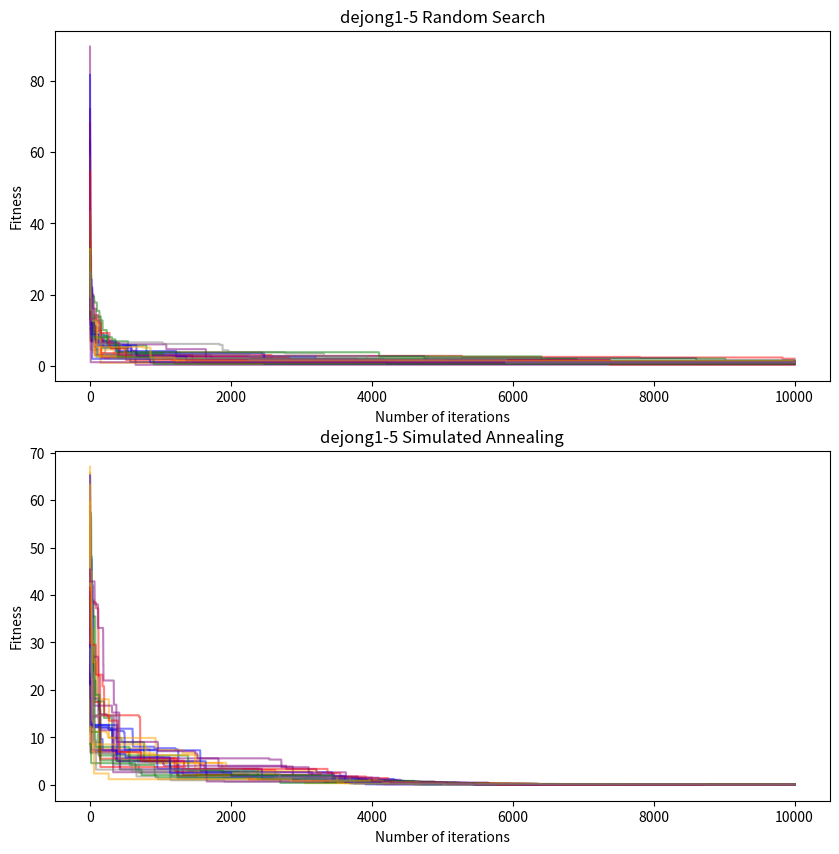

The script that saved this image: (Note: this script raises an exception after producing the figure.)
import numpy as np
import matplotlib.pyplot as plt
import time


# Vydefinovani funkce 1st Dejong pro x dimenzionalni prostor
def dejong1(x):
    return sum([xi ** 2 for xi in x])


# Vydefinovani funkce 2nd Dejong pro x dimenzionalni prostor
def dejong2(x):
    assert len(x) >= 2
    x = np.asarray(x)
    return np.sum(100.0 * (x[1:] - x[:-1] ** 2.0) ** 2.0 + (1 - x[:-1]) ** 2.0)


# Vydefinovani schwefel funkce pro x dimenzionalni prostor
def schwefel(x):
    n = len(x)
    return 418.9829 * n - np.sum([xi * np.sin(np.sqrt(abs(xi))) for xi in x])


# Random Search
def random_search(objective_func, dimens, n_iters, f_bounds):
    # Inicializace: Nastaveni best_solutions na prazdne, best_fitness na nejvetsi moznou hodnotu
    best_solution_rs_f = None
    best_fitness_rs_f = float('inf')
    fitness_progress_rs_f = []

    for i_f in range(n_iters):
        # vygenerovani nahodneho kandidata
        candidate_solution_rs = np.random.uniform(f_bounds[0], f_bounds[1], dimens)
        candidate_fitness_rs = objective_func(candidate_solution_rs)

        # porovnani fitness kandidata a doposud nejlepsiho reseni
        if candidate_fitness_rs < best_fitness_rs_f:
            best_solution_rs_f = candidate_solution_rs
            best_fitness_rs_f = candidate_fitness_rs

        # pridani best_fitness do pole fitness_progress
        fitness_progress_rs_f.append(best_fitness_rs_f)

    # funkce vraci tyto hodnoty, pole
    return best_solution_rs_f, best_fitness_rs_f, fitness_progress_rs_f


# define Simulated Annealing algorithm
def simulated_annealing(objective_func, dimensions, n_iter_f, bounds_f, temperature_f, cooling_rate_f):
    # vygenerovani nahodneho kandidata
    current_solution_sa = np.random.uniform(bounds_f[0], bounds_f[1], dimensions)
    current_fitness_sa = objective_func(current_solution_sa)
    # Inicializace: z prave vygenerovane hodnoty udela tu nejlepsi a algoritmus muze zacit,
    best_solution_sa_f = current_solution_sa
    best_fitness_sa_f = current_fitness_sa
    fitness_progress_sa_f = [best_fitness_sa_f]
    okoli = (bounds_f[1]-bounds_f[0])
    for i_f in range(n_iter_f):
        # exponencialni ochlazovani
        temperature_f *= cooling_rate_f
        # Loop through 10 candidates
        for j_f in range(metropolis_calls):
            # vygenerovani nahodneho kandidata - Nejprve se vytvori nove kandidatní reseni pridanim nahodného sumu
            candidate_solution_sa = current_solution_sa + np.random.uniform(-0.1*okoli, 0.1*okoli, dimensions)
            # omezeni jej na urcený interval, aby se zajistilo, ze nove reseni bude v souladu s danymi omezenimi.
            candidate_solution_sa = np.clip(candidate_solution_sa, bounds_f[0], bounds_f[1])
            # vypocet fitness hodnoty
            candidate_fitness_sa = objective_func(candidate_solution_sa)

            # kontrola zda je kandidatni reseni lepsi nez aktualni reseni
            if candidate_fitness_sa < current_fitness_sa:
                current_solution_sa = candidate_solution_sa
                current_fitness_sa = candidate_fitness_sa

                # kontrola zda je kandidatni reseni lepsi nez nejlepsi reseni
                if candidate_fitness_sa < best_fitness_sa_f:
                    best_solution_sa_f = candidate_solution_sa
                    best_fitness_sa_f = candidate_fitness_sa
            else:
                # vypocet akceptovani zhorseneho vyyledku
                acceptance_prob = np.exp(-(candidate_fitness_sa - current_fitness_sa) / temperature_f)

                # rozhodnuti zda akceptovat zhorseni vysledku
                if np.random.random() < acceptance_prob:
                    current_solution_sa = candidate_solution_sa
                    current_fitness_sa = candidate_fitness_sa

                    # Update the best fitness and solution if necessary
                    # (in case a better solution was found in the inner loop)
                    current_best_fitness = current_fitness_sa
                    if current_best_fitness < best_fitness_sa_f:
                        best_fitness_sa_f = current_best_fitness
                        best_solution_sa_f = current_solution_sa

            fitness_progress_sa_f.append(best_fitness_sa_f)
        # funkce vraci tyto hodnoty, pole
    return best_solution_sa_f, best_fitness_sa_f, fitness_progress_sa_f


# set the parameters
# dims = [10]
# functions = [schwefel]
# bounds = [(-500, 500)]
dims = [5, 5, 5, 10, 10, 10]
functions = [dejong1, dejong2, schwefel, dejong1, dejong2, schwefel]
bounds = [(-5, 5), (-5, 5), (-500, 500), (-5, 5), (-5, 5), (-500, 500)]

n_iter_rs = 10000
num_runs = 30
temperature = 250
cooling_rate = 0.98
metropolis_calls = 20
n_iter_sa = int(n_iter_rs/metropolis_calls)


# run the algorithm for each function and dimension for num_runs times
all_best_fitness_rs = []
all_best_fitness_for_run_rs = []
all_best_fitness_sa = []
all_best_fitness_for_run_sa = []
colors = ['red', 'blue', 'green', 'orange', 'purple', 'gray']

# iterate over each function, dimension and bound
for i, (func, dim, bound) in enumerate(zip(functions, dims, bounds)):
    best_fitnesses_rs = []
    best_solution_rs_all = []
    best_fitness_for_run_rs = []  # inicializace prázdného pole
    best_fitnesses_sa = []
    best_solution_sa_all = []
    best_fitness_for_run_sa = []  # inicializace prázdného pole
    start_time = time.time()  # Get the current time
    # iterate over each run
    fig, (ax1, ax2) = plt.subplots(nrows=2, ncols=1, figsize=(10, 10))
    for j in range(num_runs):
        best_solution_rs, best_fitness_rs, fitness_progress_rs = random_search(func, dim, n_iter_rs, bound)
        best_solution_sa, best_fitness_sa, fitness_progress_sa = \
            simulated_annealing(func, dim, n_iter_sa, bound, temperature, cooling_rate)
        best_solution_rs_all.append(best_solution_rs)
        best_solution_sa_all.append(best_solution_sa)
        best_fitnesses_rs.append(best_fitness_rs)
        best_fitnesses_sa.append(best_fitness_sa)
        best_fitness_for_run_rs.append(fitness_progress_rs)  # přidání hodnoty do pole
        best_fitness_for_run_sa.append(fitness_progress_sa)  # přidání hodnoty do pole
        # plot the fitness progress for each run
        ax1.plot(fitness_progress_rs, color=colors[j % len(colors)], alpha=0.5)
        ax2.plot(fitness_progress_sa, color=colors[j % len(colors)], alpha=0.5)

    # Find the index of the run with the lowest best_fitness_sa
    min_fitness_idx_sa = best_fitnesses_sa.index(min(best_fitnesses_sa))
    min_fitness_idx_rs = best_fitnesses_rs.index(min(best_fitnesses_rs))
    # Print the best_solution_rs and best_solution_sa with the lowest best_fitness_sa value
    print(f"Best solution RS {func.__name__}-{dim}: {best_solution_rs_all[min_fitness_idx_rs]}")
    print(f"Best fitness RS {func.__name__}-{dim}: {best_fitnesses_rs[min_fitness_idx_rs]}")
    print(f"Best solution SA {func.__name__}-{dim}: {best_solution_sa_all[min_fitness_idx_rs]}")
    print(f"Best fitness SA {func.__name__}-{dim}: {best_fitnesses_sa[min_fitness_idx_sa]}")

    end_time = time.time()  # Get the current time again
    elapsed_time = end_time - start_time  # Calculate the elapsed time
    print("Elapsed time:" + str(elapsed_time) + "seconds\n")

    # plot the best fitness value for each function and dimension
    all_best_fitness_rs.append(min(best_fitnesses_rs))
    all_best_fitness_sa.append(min(best_fitnesses_sa))

    # calculate statistics from the best fitness values of each run
    print(f"Minimum RS: {func.__name__}-{dim} : {np.min(best_fitness_for_run_rs)}")
    print(f"Maximum RS: {func.__name__}-{dim} : {np.max(best_fitness_for_run_rs)}")
    print(f"Mean RS: {func.__name__}-{dim} : {np.mean(best_fitness_for_run_rs)}")
    print(f"Median RS: {func.__name__}-{dim} : {np.median(best_fitness_for_run_rs)}")
    print(f"Standard deviation RS: {func.__name__}-{dim} : {np.std(best_fitness_for_run_rs)}\n\n")

    print(f"Minimum SA: {func.__name__}-{dim} : {np.min(best_fitness_for_run_sa)}")
    print(f"Maximum SA: {func.__name__}-{dim} : {np.max(best_fitness_for_run_sa)}")
    print(f"Mean SA: {func.__name__}-{dim} : {np.mean(best_fitness_for_run_sa)}")
    print(f"Median SA: {func.__name__}-{dim} : {np.median(best_fitness_for_run_sa)}")
    print(f"Standard deviation SA: {func.__name__}-{dim} : {np.std(best_fitness_for_run_sa)}\n\n")
    print(f"Final temperature SA: {(temperature * (cooling_rate ** n_iter_sa))}\n")

    all_best_fitness_rs.clear()
    all_best_fitness_sa.clear()

    # set the plot title and axis labels
    ax1.set_title(f'{func.__name__}-{dim} Random Search')
    ax1.set_xlabel('Number of iterations')
    ax1.set_ylabel('Fitness')

    # set the title and axis labels for the second subplot
    ax2.set_title(f'{func.__name__}-{dim} Simulated Annealing')
    ax2.set_xlabel('Number of iterations')
    ax2.set_ylabel('Fitness')

    # ax1.set_ylim(0, 5000)
    # ax2.set_ylim(0, 5000)

    # save the plot
    plt.savefig(f'C:/Users/<user>/Documents/Matematická informatika/Benchmarking/{func.__name__}-{dim}-fitness'
                f'-progress.png')
    plt.clf()

    plt.figure()

    mean_per_column_rs = np.mean(best_fitness_for_run_rs, axis=0)
    plt.plot(np.arange(n_iter_rs), mean_per_column_rs, marker='x', markersize=1, label='Mean-RS', color='green')

    min_per_column_rs = np.min(best_fitness_for_run_rs, axis=0)
    plt.plot(np.arange(n_iter_rs), min_per_column_rs, marker='o', markersize=1, label='Min-RS', color='black')

    mean_per_column_sa = np.mean(best_fitness_for_run_sa, axis=0)
    plt.plot(np.arange(n_iter_rs+1), mean_per_column_sa, marker='x', markersize=1, label='Mean-SA', color='red')
    min_per_column_sa = np.min(best_fitness_for_run_sa, axis=0)
    plt.plot(np.arange(n_iter_rs+1), min_per_column_sa, marker='o', markersize=1, label='Min-SA', color='gray')

    # set the plot title and axis labels
    plt.title(f'{func.__name__}-{dim}')
    plt.xlabel('Number of iterations')
    plt.ylabel('Fitness')
    plt.legend()

    # plt.ylim(0, 4000)

    # save the plot
    plt.savefig(f'C:/Users/<user>/Documents/Matematická informatika/Benchmarking/{func.__name__}-{dim}-min-mean.png')

    # clear the current figure
    plt.clf()
